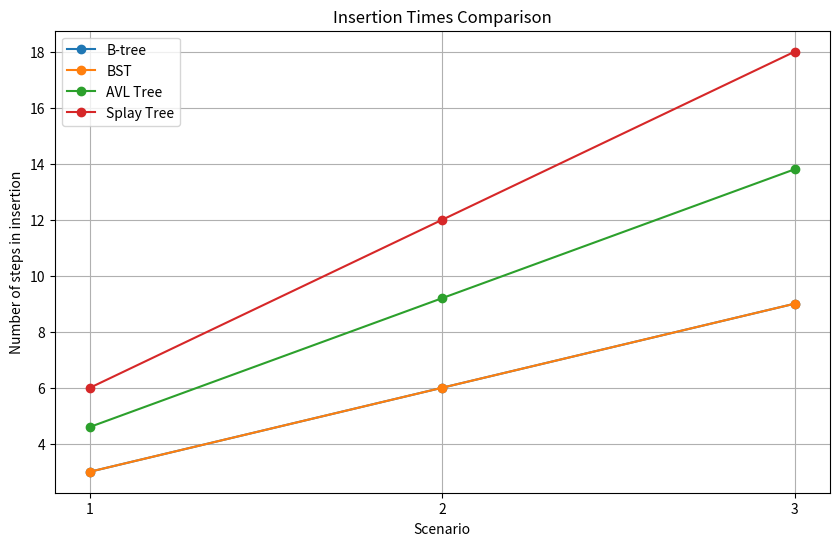
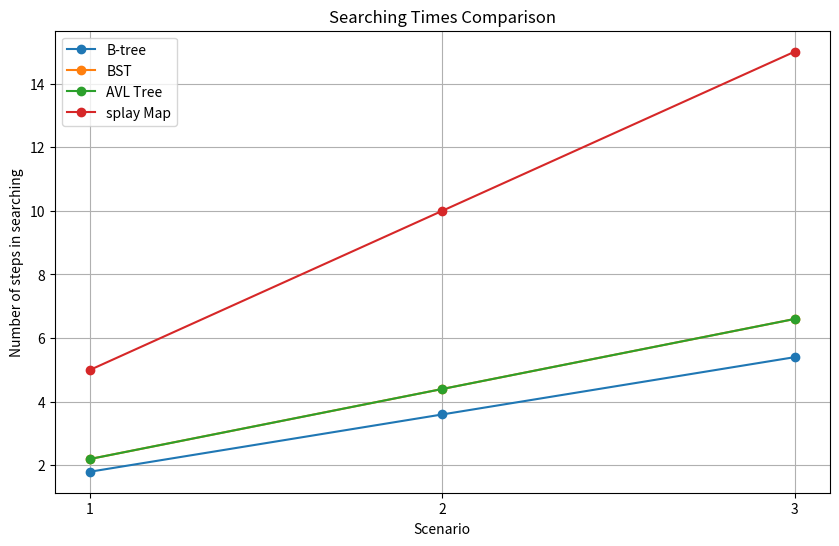

Write the Python code that produced these figures, in order.
import matplotlib.pyplot as plt
import numpy as np

# Insertion and Searching times for B-tree
btree_insertion_times = [3,6,9]
btree_searching_times = [1.8,3.6,5.4]

# Insertion and Searching times for BST
bst_insertion_times = [3,6,9]
bst_searching_times = [2.2,4.4,6.6]

# Insertion and Searching times for AVL Tree
avl_insertion_times = [4.6,9.2,13.8]
avl_searching_times =  [2.2,4.4,6.6]

# Insertion and Searching times for splay tree
splay_insertion_times = [6,12,18]
splay_searching_times = [5,10,15]

# Number of scenarios
scenarios = np.arange(1, 4)

# Plotting insertion times
plt.figure(figsize=(10, 6))
plt.plot(scenarios, btree_insertion_times, marker='o', label='B-tree')
plt.plot(scenarios, bst_insertion_times, marker='o', label='BST')
plt.plot(scenarios, avl_insertion_times, marker='o', label='AVL Tree')
plt.plot(scenarios, splay_insertion_times, marker='o', label='Splay Tree')
plt.title('Insertion Times Comparison')
plt.xlabel('Scenario')
plt.ylabel('Number of steps in insertion')
plt.xticks(scenarios)
plt.legend()
plt.grid(True)
plt.show()

# Plotting searching times
plt.figure(figsize=(10, 6))
plt.plot(scenarios, btree_searching_times, marker='o', label='B-tree')
plt.plot(scenarios, bst_searching_times, marker='o', label='BST')
plt.plot(scenarios, avl_searching_times, marker='o', label='AVL Tree')
plt.plot(scenarios, splay_searching_times, marker='o', label='splay Map')
plt.title('Searching Times Comparison')
plt.xlabel('Scenario')
plt.ylabel('Number of steps in searching')
plt.xticks(scenarios)
plt.legend()
plt.grid(True)
plt.show()
